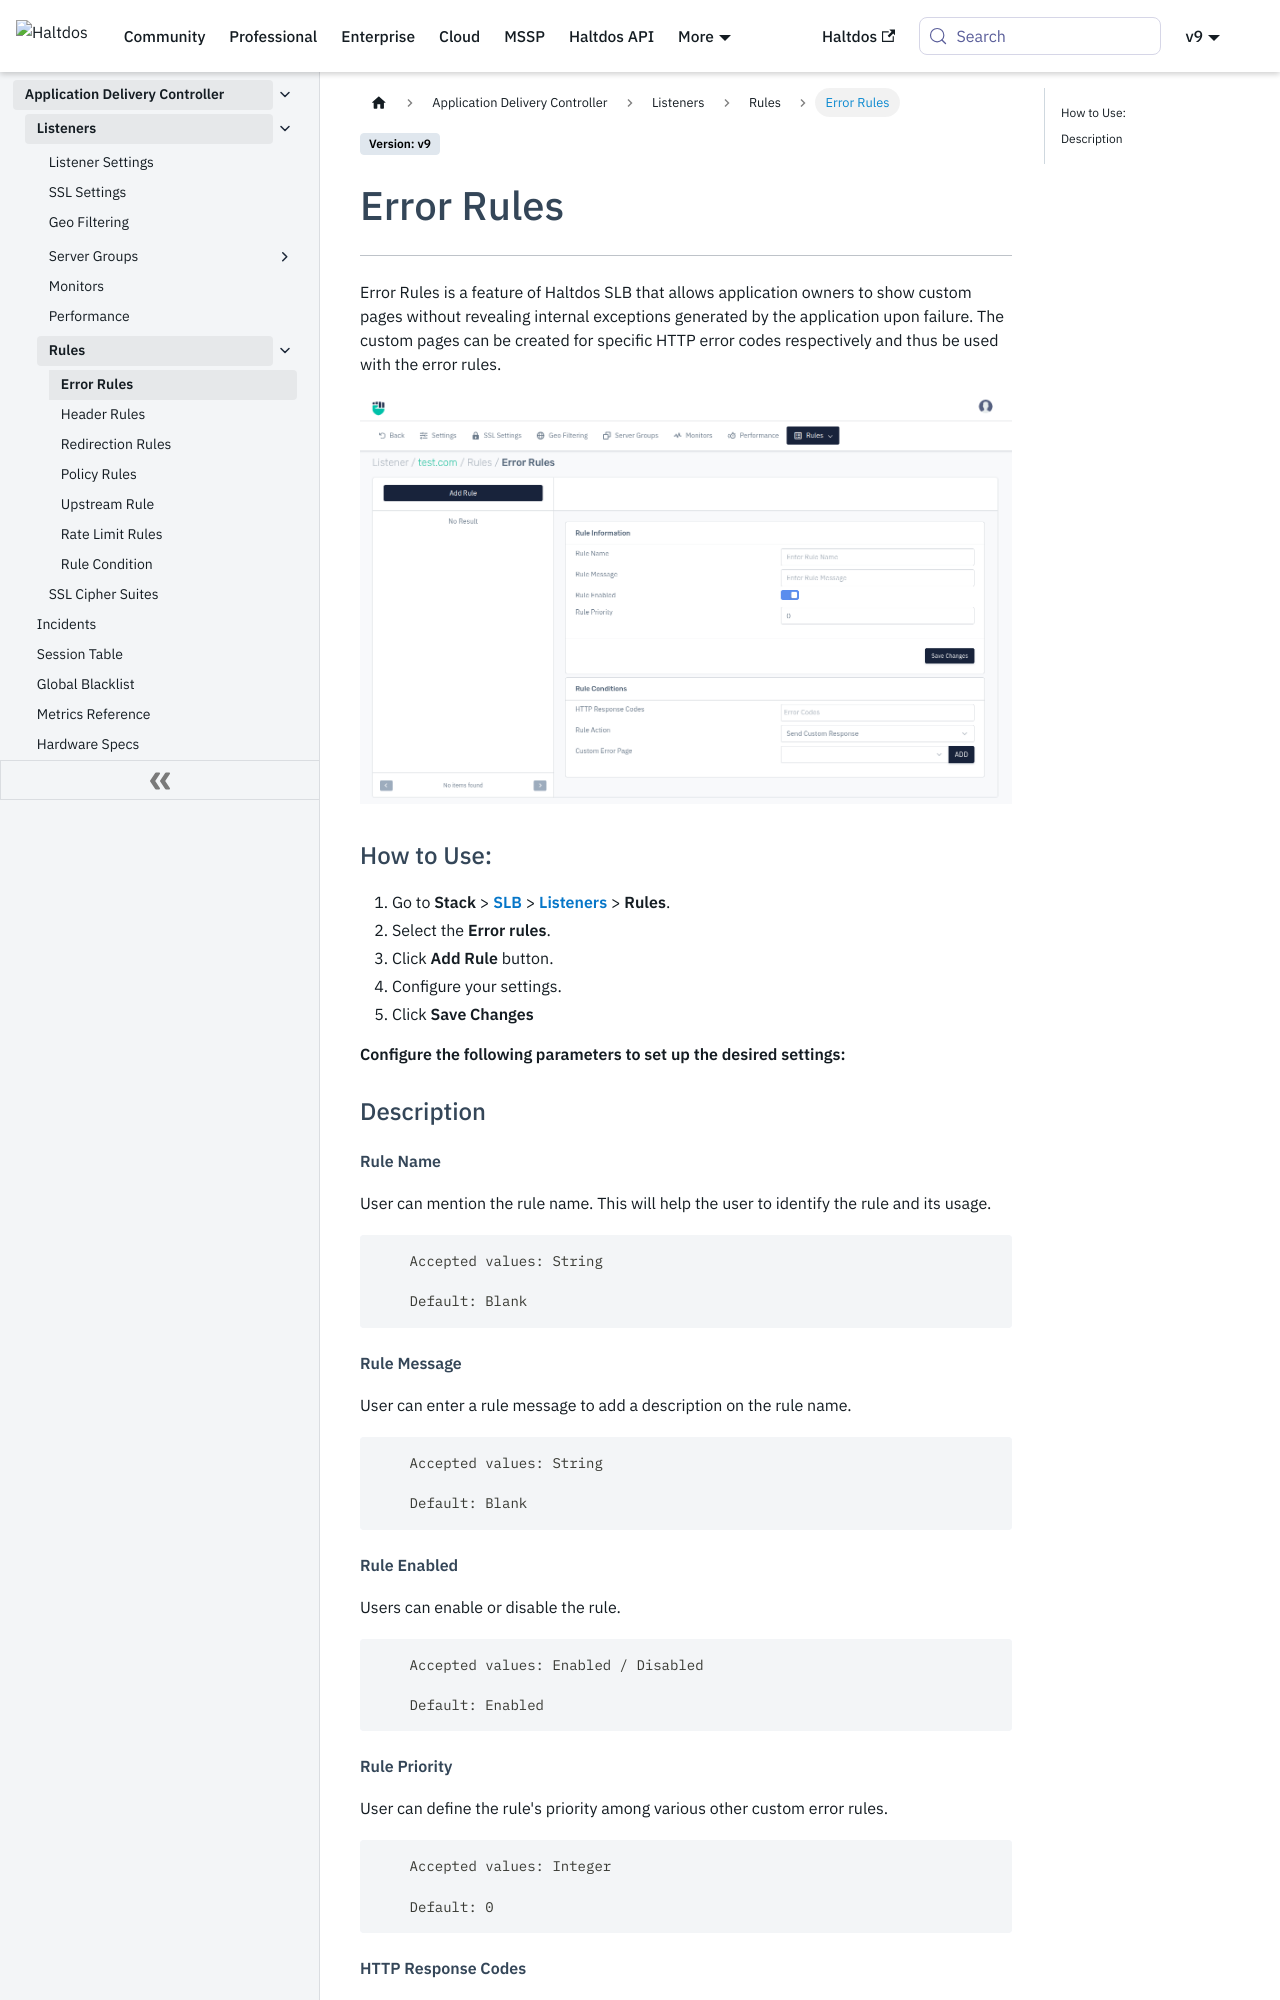

repository: halt-dos/hd-wiki-public · page: enterprise/adc/listeners/rules/error_rules/index.html · generator: docusaurus

---
sidebar_position: 1
---

# Error Rules

---

Error Rules is a feature of Haltdos SLB that allows application owners to show custom pages without revealing internal exceptions generated by the application upon failure. The custom pages can be created for specific HTTP error codes respectively and thus be used with the error rules.

![errorrules](/img/adc/v7/docs/errorrules.png)

### How to Use:
1. Go to Stack > [**SLB**](/v7/enterprise/adc) > [**Listeners**](../listeners.md) > **Rules**.
2. Select the **Error rules**.
3. Click **Add Rule** button.
4. Configure your settings. 
5. Click **Save Changes**

### Description

##### **Rule Name**

User can mention the rule name. This will help the user to identify the rule and its usage.

```
    Accepted values: String

    Default: Blank 
```


##### **Rule Message**

User can enter a rule message to add a description on the rule name.

```
    Accepted values: String

    Default: Blank 
```


##### **Rule Enabled**

Users can enable or disable the rule.

```
    Accepted values: Enabled / Disabled

    Default: Enabled 
```


##### **Rule Priority**

User can define the rule's priority among various other custom error rules.

```
    Accepted values: Integer

    Default: 0 
```


#### **Rule Condition**
